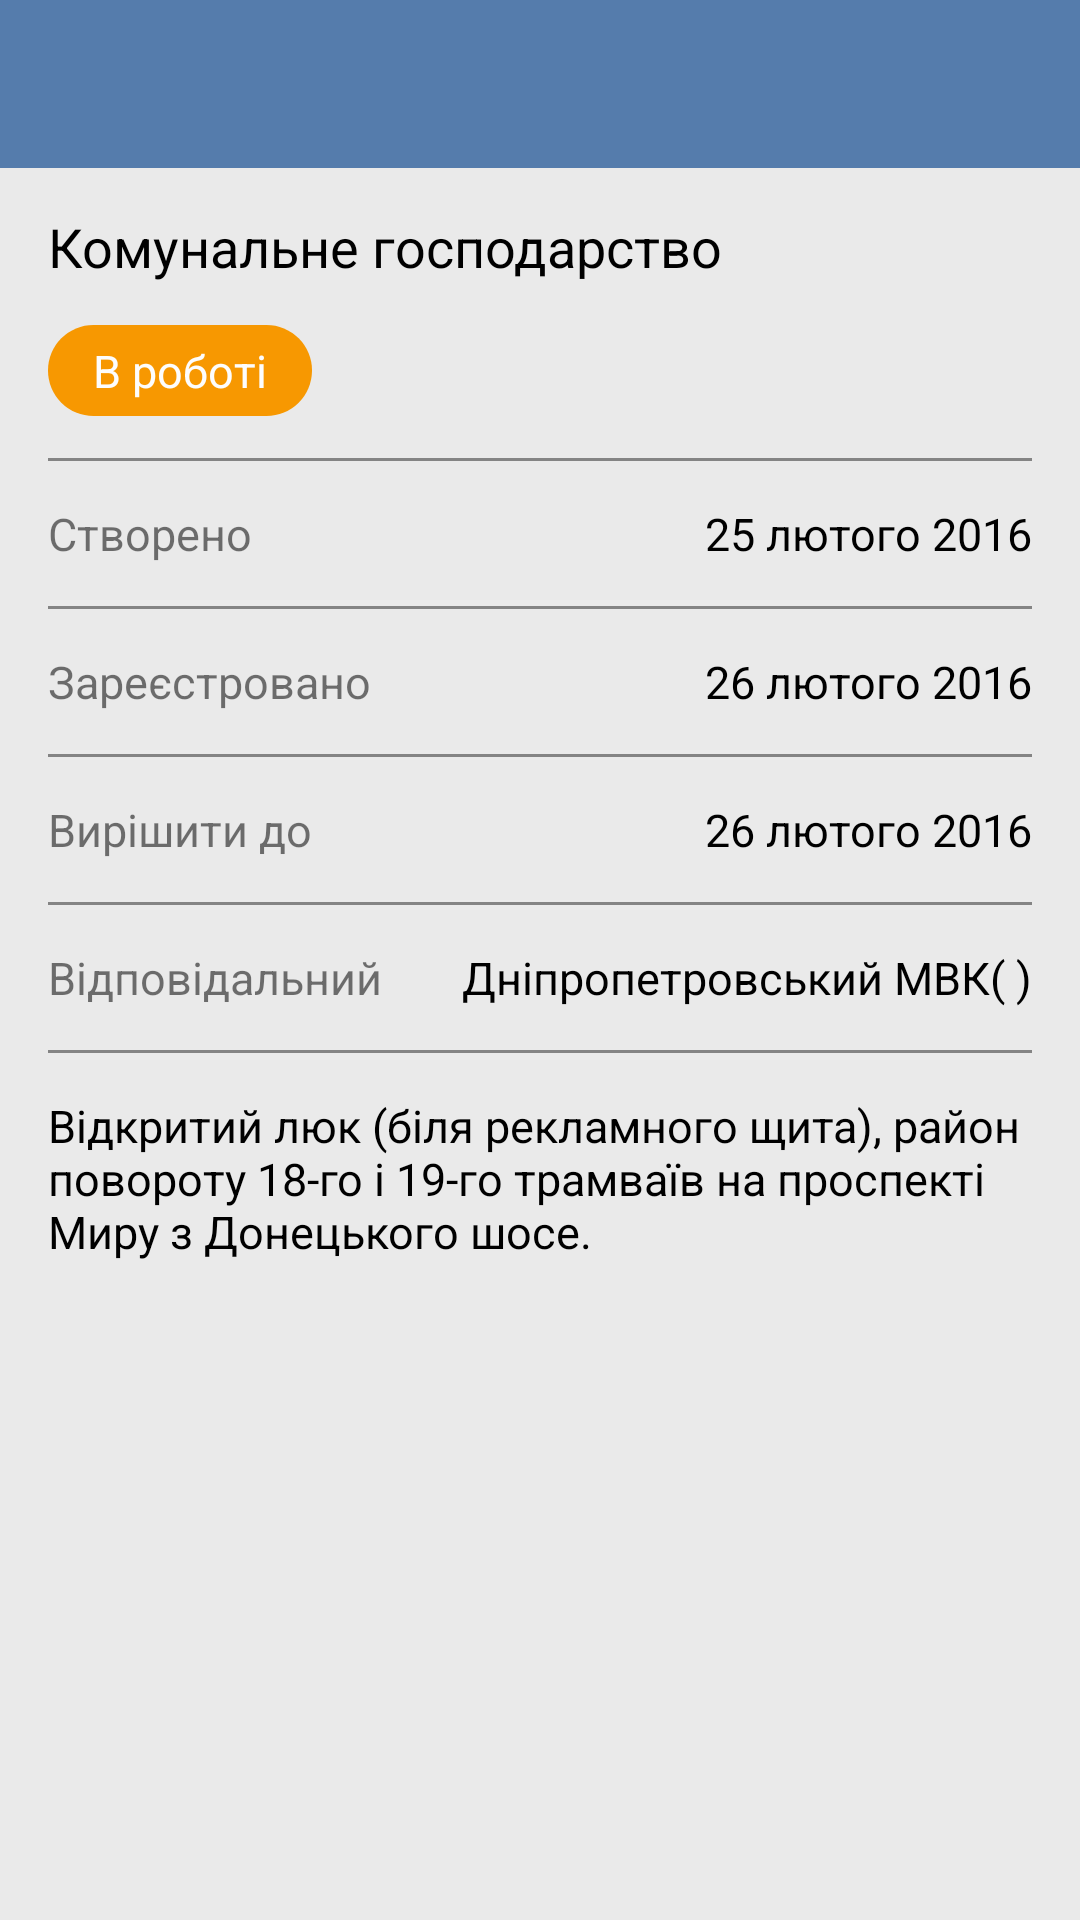

Reconstruct the res/layout file that produces this screen, plus the resources it refers to.
<!-- AndroidManifest.xml: application theme AppTheme -->
<!-- res/layout/activity_detail.xml -->
<?xml version="1.0" encoding="utf-8"?>
<LinearLayout xmlns:android="http://schemas.android.com/apk/res/android"
    xmlns:tools="http://schemas.android.com/tools"
    android:layout_width="wrap_content"
    android:layout_height="match_parent"
    android:background="@color/colorBackground"
    android:focusableInTouchMode="true"
    android:orientation="vertical"
    tools:context="com.example.evgeniy.yalantistask2.activities.DetailActivity">

    <include layout="@layout/toolbar_detail" />

    <ScrollView
        android:layout_width="match_parent"
        android:layout_height="match_parent"
        android:paddingLeft="@dimen/activity_horizontal_margin"
        android:paddingRight="@dimen/activity_horizontal_margin">

        <LinearLayout
            android:layout_width="match_parent"
            android:layout_height="wrap_content"
            android:orientation="vertical">

            <TextView
                android:id="@+id/communal_services"
                style="@style/TextViewTitle"
                android:layout_marginBottom="@dimen/padding_top_bottom"
                android:layout_marginTop="@dimen/padding_top_bottom"
                android:onClick="toastShow"
                android:text="@string/Municipal"
                android:textColor="@color/textBlack" />

            <TextView
                android:id="@+id/textInWorking"
                style="@style/TextView"
                android:layout_marginBottom="@dimen/padding_top_bottom"
                android:background="@drawable/process_shape"
                android:onClick="toastShow"
                android:text="@string/Status"
                android:textColor="@color/textWhite" />

            <View style="@style/DividerView" />


            <FrameLayout style="@style/FrameLayout">

                <TextView
                    android:id="@+id/created"
                    style="@style/TextView"
                    android:onClick="toastShow"
                    android:text="@string/Created" />

                <TextView
                    android:id="@+id/creation_date"
                    style="@style/TextViewRight"
                    android:onClick="toastShow"
                    android:text="@string/Date_Created" />
            </FrameLayout>


            <View style="@style/DividerView" />


            <FrameLayout style="@style/FrameLayout">

                <TextView
                    android:id="@+id/registered"
                    style="@style/TextView"
                    android:onClick="toastShow"
                    android:text="@string/Registered" />

                <TextView
                    android:id="@+id/registration_date"
                    style="@style/TextViewRight"
                    android:onClick="toastShow"
                    android:text="@string/Date_Registered" />
            </FrameLayout>


            <View style="@style/DividerView" />


            <FrameLayout style="@style/FrameLayout">

                <TextView
                    android:id="@+id/solve_till"
                    style="@style/TextView"
                    android:onClick="toastShow"
                    android:text="@string/MakeUp" />

                <TextView
                    android:id="@+id/deadline"
                    style="@style/TextViewRight"
                    android:onClick="toastShow"
                    android:tag="@string/deadlineTag"
                    android:text="@string/Date_MakeUp" />
            </FrameLayout>


            <View style="@style/DividerView" />


            <FrameLayout style="@style/FrameLayout">

                <TextView
                    android:id="@+id/responsible"
                    style="@style/TextView"
                    android:onClick="toastShow"
                    android:text="@string/Responsible" />

                <TextView
                    android:id="@+id/dnipropetrovsk"
                    style="@style/TextViewRight"
                    android:onClick="toastShow"
                    android:text="@string/Responsible_Name" />
            </FrameLayout>


            <View style="@style/DividerView" />

            <TextView
                android:id="@+id/problem_description"
                style="@style/TextView"
                android:layout_marginBottom="@dimen/padding_top_bottom"
                android:layout_marginTop="@dimen/padding_top_bottom"
                android:onClick="toastShow"
                android:text="@string/Description"
                android:textColor="@color/textBlack" />

            <android.support.v7.widget.RecyclerView
                android:id="@+id/recycler_view"
                android:layout_width="match_parent"
                android:layout_height="match_parent"
                android:layout_marginBottom="@dimen/padding_top_bottom"
                android:scrollbars="horizontal" />

        </LinearLayout>
    </ScrollView>

</LinearLayout>
<!-- res/layout/toolbar_detail.xml (included above) -->
<?xml version="1.0" encoding="utf-8"?>
<android.support.v7.widget.Toolbar xmlns:android="http://schemas.android.com/apk/res/android"
    xmlns:app="http://schemas.android.com/apk/res-auto"
    android:id="@+id/toolbar_actionbar"
    android:layout_height="wrap_content"
    android:layout_width="match_parent"
    android:minHeight="?attr/actionBarSize"
    android:background="@color/colorPrimary"
    app:theme="@style/ThemeOverlay.AppCompat.Dark.ActionBar">

</android.support.v7.widget.Toolbar>
<!-- resources referenced by this layout -->
<resources>
  <color name="colorBackground">#eaeaea</color>
  <color name="colorPrimary">#557CAC</color>
  <color name="textBlack">#000000</color>
  <color name="textWhite">#fdfdfd</color>
  <dimen name="activity_horizontal_margin">16dp</dimen>
  <dimen name="padding_top_bottom">14dp</dimen>
  <!-- drawable process_shape (drawable) -->
  <?xml version="1.0" encoding="utf-8"?>
  <shape xmlns:android="http://schemas.android.com/apk/res/android">
      <solid android:color="@color/colorBackgroundText"/>
      <padding
          android:top="@dimen/shape_padding_top_bottom"
          android:bottom="@dimen/shape_padding_top_bottom"
          android:left="@dimen/shape_padding_left_right"
          android:right="@dimen/shape_padding_left_right"/>
  
      <corners
          android:radius="@dimen/corner_radius"/>
  </shape>
  <string name="Created">Створено</string>
  <string name="Date_Created">25 лютого 2016</string>
  <string name="Date_MakeUp">26 лютого 2016</string>
  <string name="Date_Registered">26 лютого 2016</string>
  <string name="Description">Відкритий люк (біля рекламного щита), район повороту 18-го і 19-го трамваїв на проспекті Миру з Донецького шосе.</string>
  <string name="MakeUp">Вирішити до</string>
  <string name="Municipal">Комунальне господарство</string>
  <string name="Registered">Зареєстровано</string>
  <string name="Responsible">Відповідальний</string>
  <string name="Responsible_Name">Дніпропетровський МВК( )</string>
  <string name="Status">В роботі</string>
  <string name="deadlineTag">Label for deadline</string>
  <style name="DividerView">
          <item name="android:layout_width">match_parent</item>
          <item name="android:layout_height">@dimen/height_dividerView</item>
          <item name="android:background">@color/textGrey</item>
      </style>
  <style name="FrameLayout">
          <item name="android:layout_width">match_parent</item>
          <item name="android:layout_height">wrap_content</item>
          <item name="android:orientation">horizontal</item>
          <item name="android:layout_marginTop">@dimen/padding_top_bottom</item>
          <item name="android:layout_marginBottom">@dimen/padding_top_bottom</item>
      </style>
  <style name="TextView">
          <item name="android:layout_width">wrap_content</item>
          <item name="android:layout_height">wrap_content</item>
          <item name="android:textSize">@dimen/text_size</item>
          <item name="android:clickable">true</item>
      </style>
  <style name="TextViewRight" parent="TextView">
          <item name="android:layout_gravity">right</item>
          <item name="android:textColor">@color/textBlack</item>
      </style>
  <style name="TextViewTitle">
          <item name="android:layout_width">wrap_content</item>
          <item name="android:layout_height">wrap_content</item>
          <item name="android:textSize">@dimen/text_size_title</item>
          <item name="android:clickable">true</item>
      </style>
  <style name="AppTheme" parent="AppTheme.Base">
      </style>
  <color name="colorBackgroundText">#f79801</color>
  <dimen name="shape_padding_top_bottom">5dp</dimen>
  <dimen name="shape_padding_left_right">15dp</dimen>
  <dimen name="corner_radius">20dp</dimen>
  <dimen name="height_dividerView">1dp</dimen>
  <color name="textGrey">#848484</color>
  <dimen name="text_size">15dp</dimen>
  <dimen name="text_size_title">18dp</dimen>
  <style name="AppTheme.Base" parent="Theme.AppCompat.Light.NoActionBar">
          
          <item name="colorPrimary">@color/colorPrimary</item>
          <item name="colorPrimaryDark">@color/colorPrimaryDark</item>
          <item name="colorAccent">@color/colorAccent</item>
      </style>
  <color name="colorPrimaryDark">#446389</color>
  <color name="colorAccent">#ff9c26</color>
</resources>
